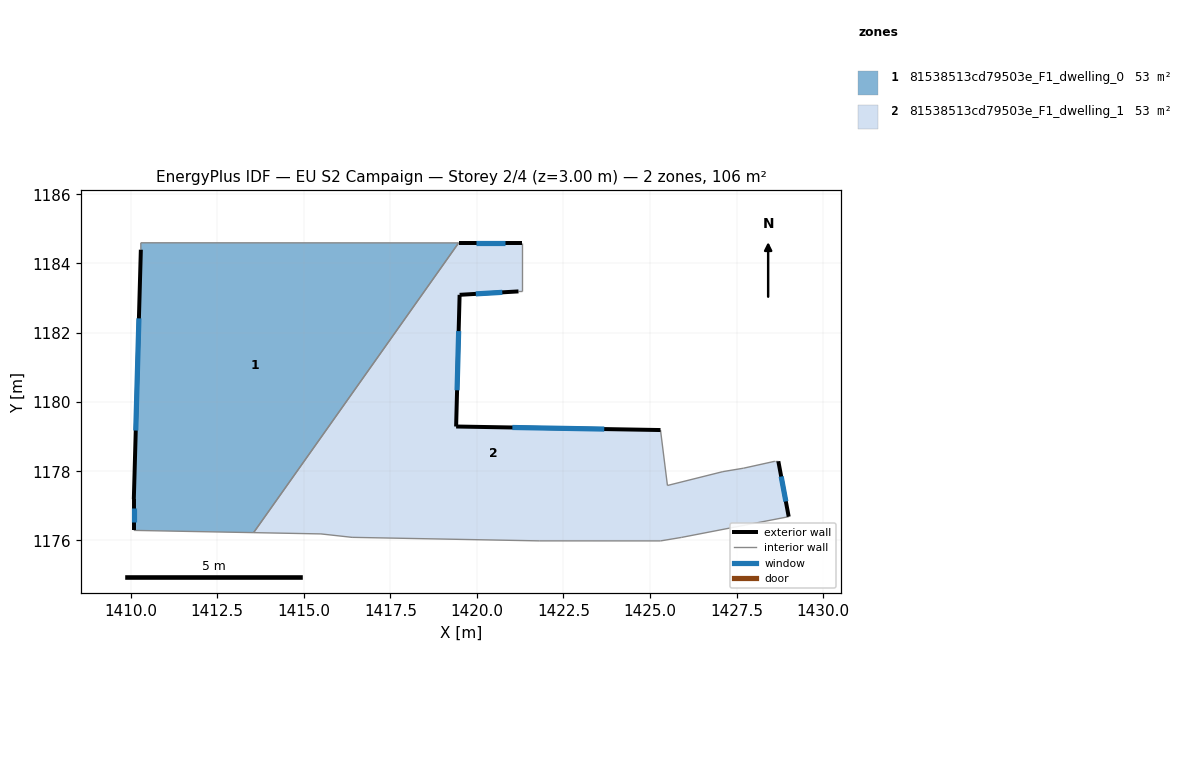
=== STOREY PLAN SPEC (per zone: floor XY polygon, exterior-wall plan segments, windows/doors) ===
zone 1: 81538513cd79503e_F1_dwelling_0  (52.9 m²)
  floor: (1419.47, 1184.59) (1413.55, 1176.23) (1410.09, 1176.29) (1410.09, 1177.19) (1410.29, 1184.40) (1410.29, 1184.60)
  exterior wall: (1410.29, 1184.40) – (1410.09, 1177.19)  [7.2 m]
    window: (1410.24, 1182.42) – (1410.15, 1179.18)  [4.4 m²]
  exterior wall: (1410.09, 1177.19) – (1410.09, 1176.29)  [0.9 m]
    window: (1410.09, 1176.95) – (1410.09, 1176.54)  [0.5 m²]
  interior walls: 4
zone 2: 81538513cd79503e_F1_dwelling_1  (52.9 m²)
  floor: (1428.70, 1178.29) (1429.00, 1176.69) (1425.90, 1176.09) (1425.30, 1175.99) (1421.80, 1175.99) (1416.40, 1176.09) (1415.49, 1176.19) (1413.55, 1176.23) (1419.47, 1184.59) (1421.30, 1184.59) (1421.30, 1183.19) (1421.20, 1183.19) (1419.50, 1183.09) (1419.40, 1179.29) (1425.30, 1179.19) (1425.50, 1177.59) (1427.10, 1177.99) (1427.70, 1178.09) (1428.60, 1178.29)
  exterior wall: (1419.40, 1179.29) – (1419.50, 1183.09)  [3.8 m]
    window: (1419.43, 1180.34) – (1419.47, 1182.05)  [2.3 m²]
  exterior wall: (1425.30, 1179.19) – (1419.40, 1179.29)  [5.9 m]
    window: (1423.68, 1179.22) – (1421.02, 1179.26)  [3.6 m²]
  exterior wall: (1429.00, 1176.69) – (1428.70, 1178.29)  [1.6 m]
    window: (1428.92, 1177.13) – (1428.79, 1177.85)  [1.0 m²]
  exterior wall: (1421.30, 1184.59) – (1419.47, 1184.59)  [1.8 m]
    window: (1420.80, 1184.59) – (1419.98, 1184.59)  [1.1 m²]
  exterior wall: (1419.50, 1183.09) – (1421.20, 1183.19)  [1.7 m]
    window: (1419.97, 1183.12) – (1420.73, 1183.17)  [1.0 m²]
  interior walls: 14

=== DERIVED (storey summary) ===
Building: EU S2 Campaign
Storey: 2 of 4  (floor level z = 3.00 m)
Storey gross floor area: 105.7 m²
Zones on this storey: 2
  - 81538513cd79503e_F1_dwelling_0: floor 52.9 m²; exterior wall 8.1 m (24.3 m²); 2 window(s) 4.9 m²; WWR 20.2%
  - 81538513cd79503e_F1_dwelling_1: floor 52.9 m²; exterior wall 14.9 m (44.6 m²); 5 window(s) 9.0 m²; WWR 20.2%
Zone adjacency (shared interzone walls):
  - 81538513cd79503e_F1_dwelling_0 ↔ 81538513cd79503e_F1_dwelling_1